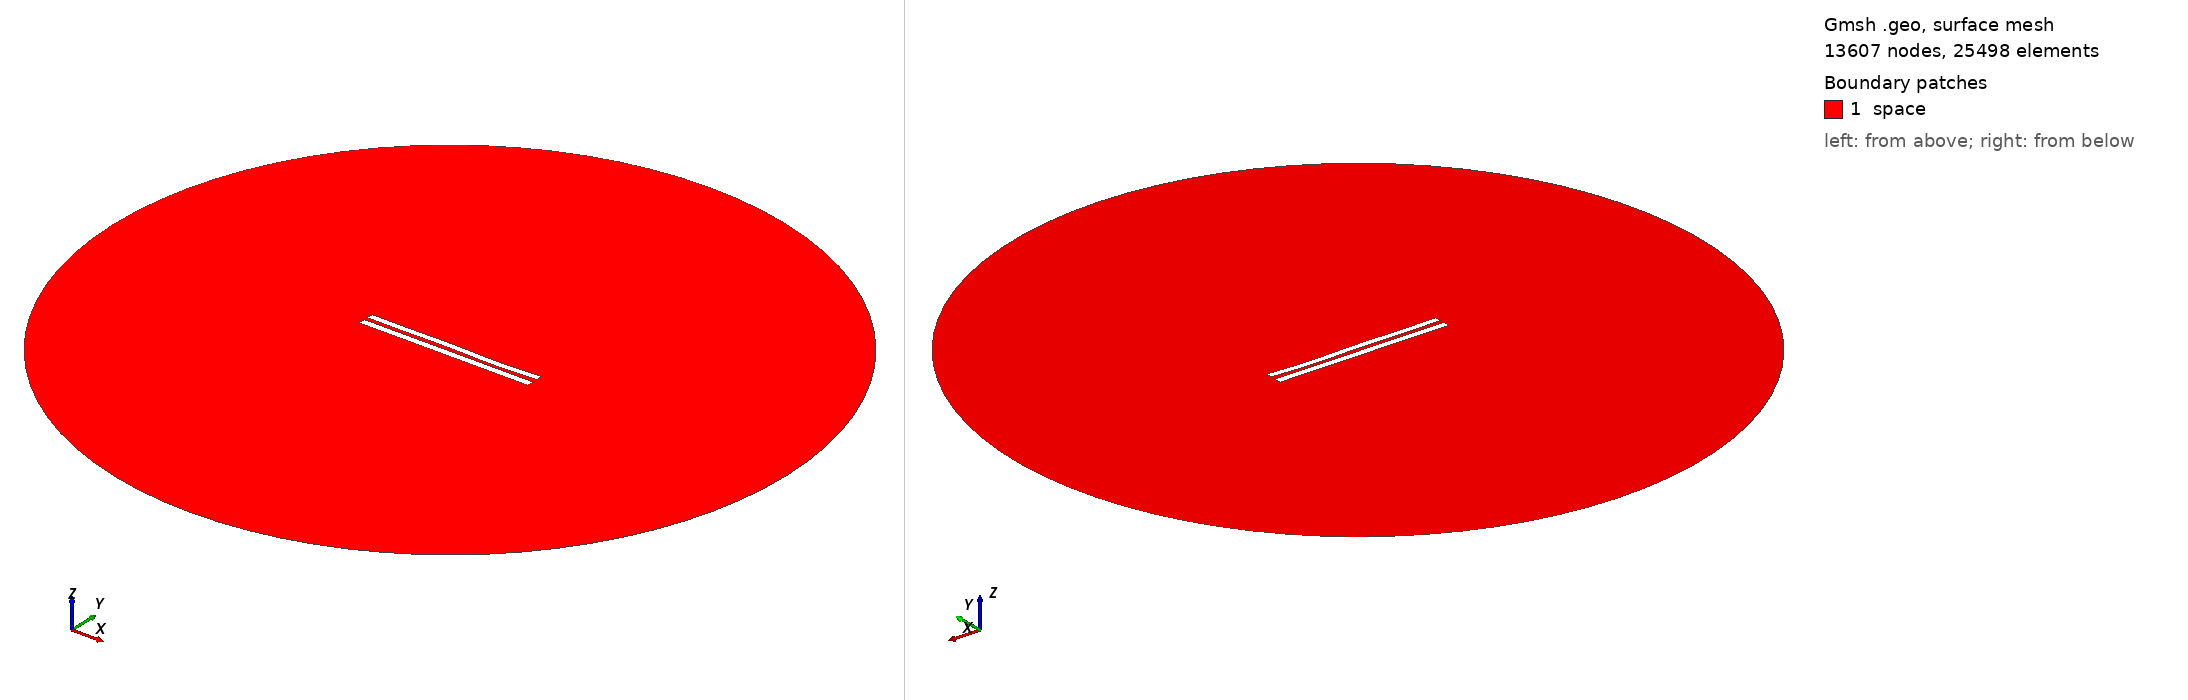

Gmsh geometry script, surface-meshed: 13607 nodes, 25498 surface elements. Boundary patches (legend numbers): 1 space. Left view from above one corner, right view from below the opposite corner. Legend entries are the model's physical surfaces. The drawing asked Gmsh for element sizes between 1% and 20% of the model's largest extent; the script's own settings can give other sizes.

=== 5796.geo (drawn) ===
//---------------------------------------
// Geometry kernel
//---------------------------------------

SetFactory("OpenCASCADE");



//---------------------------------------
// Parameters of the geometry
//---------------------------------------

// Overetch of the upper plate
overetch = 0.125;

// Distance between the plates
distance = 2.5;

// Discretization over the x axis (for the deformation)
nx = 50; 

// Length of the plate
L = 100 - overetch; 

// Number of modes
n = 4; 

// 1st mode coefficient
coeff(1) = -0.075;
beta(1) = 0.596864 * 3.1415926535 / L;

// 2nd mode coefficient
coeff(2) = -0.075;
beta(2) = 1.49418 * 3.1415926535 / L;

// 3rd mode coefficient
coeff(3) = 0.15;
beta(3) = 2.50025 * 3.1415926535 / L;

// 4th mode coefficient
coeff(4) = -0.15;
beta(4) = 3.49999 * 3.1415926535 / L;



//---------------------------------------
// Upper plate (deformed rectangle)
//---------------------------------------

// Coordiantes of the upper plate
xmin = -50;
xmax = 50 - overetch;

// Height of the upper plate
yheight = 4 - 2 * overetch;

// Indexes of the points
UpperID[] = {};
LowerID[] = {};
LeftID[] = {};
RightID[] = {};

// Point index
p = 1;

// Horizontal edges
For i In {1:nx}
    x = xmin + (i-1)*(xmax - xmin)/(nx-1);

    y_bottom = distance / 2 + overetch;
    For j In {1:n}
        C = (Cosh(beta(j)*L) + Cos(beta(j)*L)) / (Sinh(beta(j)*L) + Sin(beta(j)*L));
        y_bottom  = y_bottom + coeff(j) * (Cosh(beta(j)*(x+50)) - Cos(beta(j)*(x+50)) - C * (Sinh(beta(j)*(x+50)) - Sin(beta(j)*(x+50))));
    EndFor

    y_top = y_bottom + yheight;

    Point(p) = {x, y_top, 0, 1.0};
    UpperID[i] = p;
    p = p + 1;

    Point(p) = {x, y_bottom, 0, 1.0};
    LowerID[i] = p;
    p = p + 1;
EndFor

// Create point lists
UpperPts[] = {}; LowerPts[] = {};
For i In {1:nx}
  UpperPts[] += {UpperID[i]};
  LowerPts[] += {LowerID[i]};
EndFor

// Build splines
Spline(1) = {UpperPts[]};
Spline(2) = {LowerPts[]};
Line(3) = {LowerPts[nx-1], UpperPts[nx-1]};
Line(4) = {LowerPts[0], UpperPts[0]};

// Build the plane surface
Curve Loop(1) = {2, 3, -1, -4};
Plane Surface(1) = {1};



//---------------------------------------
// Lower plate (rectangle)
//---------------------------------------

// Vertices
Point(1001) = {-50, -1, 0, 1.0};
Point(1002) = { 50, -1, 0, 1.0};
Point(1003) = { 50,  -5, 0, 1.0};
Point(1004) = {-50,  -5, 0, 1.0};

// Edges
Line(5) = {1001, 1002};
Line(6) = {1002, 1003};
Line(7) = {1003, 1004};
Line(8) = {1004, 1001};

// Plane surface
Line Loop(2) = {5, 6, 7, 8};
Plane Surface(2) = {2}; 



//---------------------------------------
// Outer (fictious) boundary
//---------------------------------------

// Points
Point(1005) = {0, 0, 0};       // Center
Point(1006) = {200, 0, 0};     // Start point
Point(1007) = {0, 200, 0};     // 90 degrees
Point(1008) = {-200, 0, 0};    // 180 degrees
Point(1009) = {0, -200, 0};    // 270 degrees

// Circle arcs (each needs start, center, end)
Circle(9) = {1006, 1005, 1007};
Circle(10) = {1007, 1005, 1008};
Circle(11) = {1008, 1005, 1009};
Circle(12) = {1009, 1005, 1006};

// Plane surface for the entire domain
Curve Loop(3) = {9, 10, 11, 12};
Surface(3) = {3};

// Subtract the plates from the whole domain to obtain the actual domain where we want to solve the equations
BooleanDifference{ Surface{3}; Delete; }{ Surface{1}; Surface{2}; Delete; }




//---------------------------------------
// Transfinite Lines/Curves
//---------------------------------------

// Set the number of points on the boundaries
r = 7;

// Plates
Transfinite Curve {1, 2} = 50*r Using Progression 1;
Transfinite Curve {3, 4} = 2*r Using Progression 1;
Transfinite Line {5, 7} = 50*r Using Progression 1;
Transfinite Line {6, 8} = 2*r Using Progression 1;

// Outer boundary
Transfinite Line {9, 10, 11, 12} = 20 Using Progression 1;



//---------------------------------------
// Physical groups
//---------------------------------------                

// Physical curves (boundaries)
Physical Line("force_segment", 10) = {2};
Physical Line("upper_plate", 11) = {1, 3, 4};
Physical Line("lower_plate", 12) = {5, 6, 7, 8};
Physical Line("boundary", 20) = {9, 10, 11, 12};

// Physical Surfaces
Physical Surface("space", 30) = {3};



//---------------------------------------
// 6. Generate the Mesh
//---------------------------------------

// 2D mesh generation
Mesh 2;
